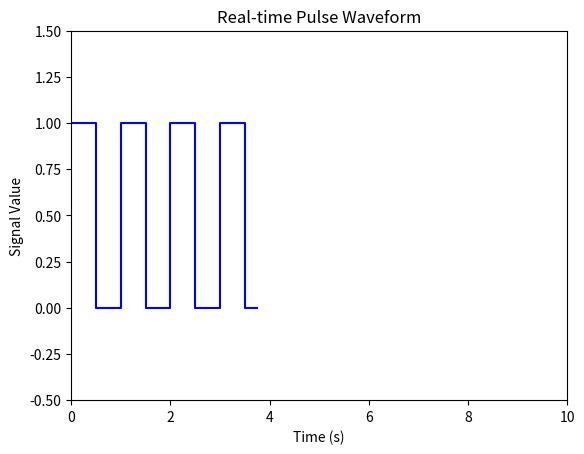

Write the Python code that produced this figure. (Note: this script raises an exception after producing the figure.)
import numpy as np
import matplotlib.pyplot as plt
import time

# Parameters for the pulse signal
duration = 10  # Duration of the signal in seconds
sampling_rate = 100  # Samples per second
frequency = 1  # Frequency of the pulse in Hz
pulse_width = 0.5  # Width of the pulse in seconds

# Generate time values
t = np.arange(0, duration, 1 / sampling_rate)

# Initialize the signal array
signal = np.zeros(len(t))

# Generate the pulse signal
for i in range(len(t)):
    if (t[i] % (1 / frequency)) < pulse_width:
        signal[i] = 1

    # Update the plot
    plt.clf()  # Clear the current figure

    # Simplified plot command
    current_time = t[:i + 1]
    current_signal = signal[:i + 1]
    plt.plot(current_time, current_signal, 'b-', drawstyle='steps-post')

    plt.ylim(-0.5, 1.5)
    plt.xlim(0, duration)
    plt.xlabel('Time (s)')
    plt.ylabel('Signal Value')
    plt.title('Real-time Pulse Waveform')
    plt.pause(0.01)  # Pause to create a real-time effect

plt.ioff()  # Turn off interactive mode
plt.show()  # Show the final plot

